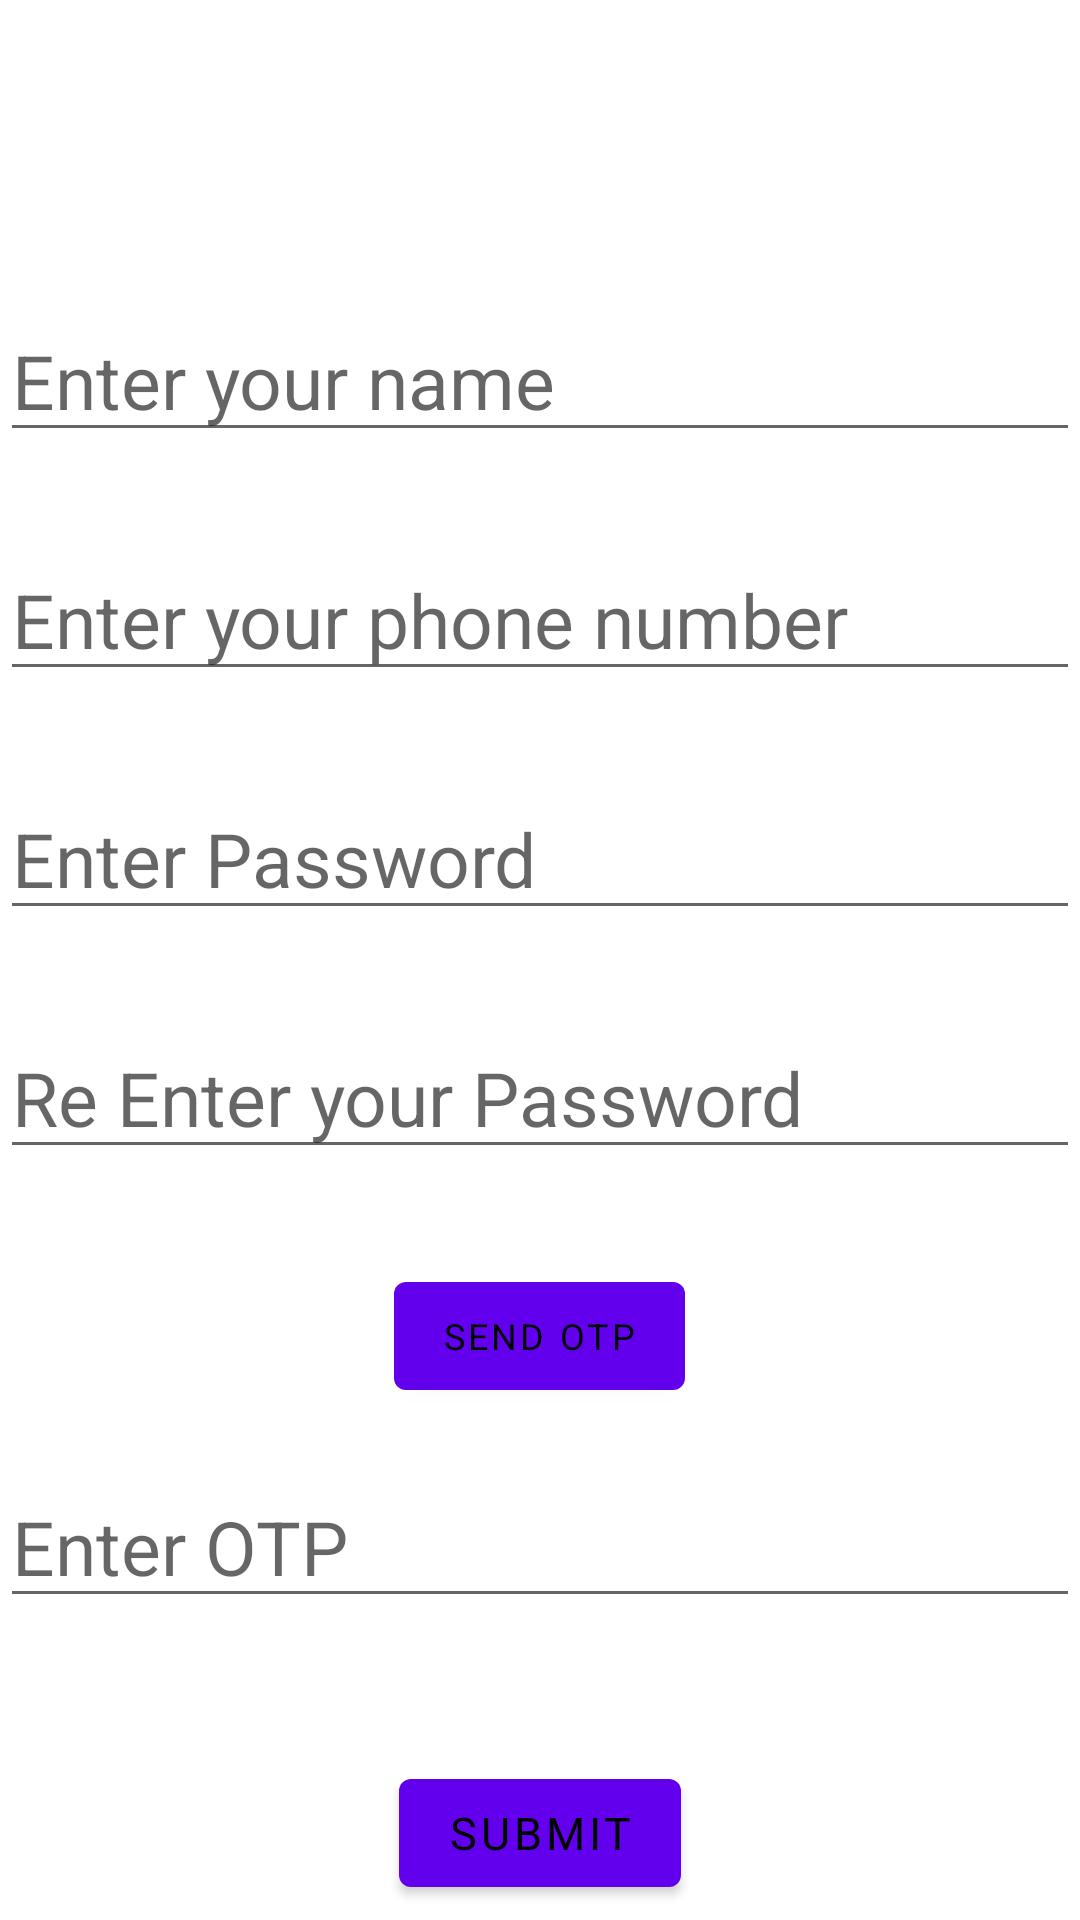

This screen was rendered from an Android layout file. Write that file and the resources it references.
<!-- AndroidManifest.xml: application theme Theme.RaiseAnIssue -->
<!-- res/layout/activity_registration_screen.xml -->
<?xml version="1.0" encoding="utf-8"?>
<RelativeLayout xmlns:android="http://schemas.android.com/apk/res/android"
    xmlns:app="http://schemas.android.com/apk/res-auto"
    xmlns:tools="http://schemas.android.com/tools"
    android:layout_width="match_parent"
    android:layout_height="match_parent"
    android:layout_marginBottom="10dp"
    android:layout_marginLeft="10dp"
    android:layout_marginRight="10dp"
    android:layout_marginTop="10dp"

    tools:context=".RegistrationScreen">


    <EditText
        android:id="@+id/UserName"
        android:layout_width="match_parent"
        android:layout_height="wrap_content"
        android:layout_marginTop="100dp"
        android:hint="Enter your name"
        android:text=""
        android:textSize="25dp" />

    <EditText
        android:id="@+id/Phone"
        android:layout_width="match_parent"
        android:layout_height="wrap_content"
         android:hint="Enter your phone number"
        android:layout_alignBottom="@+id/UserName"
        android:layout_marginTop="20dp"
        android:layout_marginBottom="-80dp"
        android:textSize="25dp"
        android:inputType="phone"
        android:maxLines="1"/>

    <EditText
        android:id="@+id/Password"
        android:layout_width="match_parent"
        android:layout_height="wrap_content"
        android:ems="10"
        android:hint="Enter Password"
        android:layout_alignBottom="@+id/Phone"
        android:layout_marginTop="20dp"
        android:layout_marginBottom="-80dp"
        android:inputType="textPassword"
        android:textSize="25dp"/>

    <EditText
        android:id="@+id/Password2"
        android:layout_width="match_parent"
        android:layout_height="wrap_content"
        android:ems="10"
        android:hint="Re Enter your Password"
        android:layout_alignBottom="@+id/Password"
        android:layout_marginTop="20dp"
        android:layout_marginBottom="-80dp"
        android:inputType="textPassword"
        android:textSize="25dp"/>

    <EditText
        android:id="@+id/OTP"
        android:layout_width="match_parent"
        android:layout_height="wrap_content"
        android:ems="10"
        android:hint="Enter OTP"
        android:layout_alignBottom="@+id/Password2"
        android:layout_marginTop="20dp"
        android:layout_marginBottom="-150dp"
        android:inputType="number"
        android:maxLines="1"

        android:textSize="25dp"/>

    <Button
        android:id="@+id/SendOTP"
        android:layout_width="wrap_content"
        android:layout_height="wrap_content"
        android:layout_alignBottom="@+id/Password2"
        android:layout_marginTop="20dp"
        android:layout_marginBottom="-80dp"
        android:layout_centerInParent="true"
        android:text="Send OTP"
        android:textSize="12dp" />

    <Button
        android:id="@+id/submit"
        android:layout_width="wrap_content"
        android:layout_height="wrap_content"
        android:layout_alignBottom="@+id/OTP"
         android:layout_centerInParent="true"
        android:layout_marginTop="20dp"
        android:layout_marginBottom="-96dp"
        android:textSize="15dp"
        android:text="Submit" />

</RelativeLayout>
<!-- resources referenced by this layout -->
<resources>
  <style name="Theme.RaiseAnIssue" parent="Theme.MaterialComponents.DayNight.NoActionBar">
          
          <item name="colorPrimary">@color/purple_500</item>
          <item name="colorPrimaryVariant">@color/black</item>
          <item name="colorOnPrimary">@color/black</item>
          
          <item name="colorSecondary">@color/teal_200</item>
          <item name="colorSecondaryVariant">@color/teal_700</item>
          <item name="colorOnSecondary">@color/black</item>
          <item name="fontFamily">@font/ubantu</item>
          
          <item name="android:statusBarColor" tools:targetApi="l">?attr/colorPrimaryVariant</item>
          
      </style>
  <color name="purple_500">#FF6200EE</color>
  <color name="black">#FF000000</color>
  <color name="teal_200">#FF03DAC5</color>
  <color name="teal_700">#FF018786</color>
</resources>
